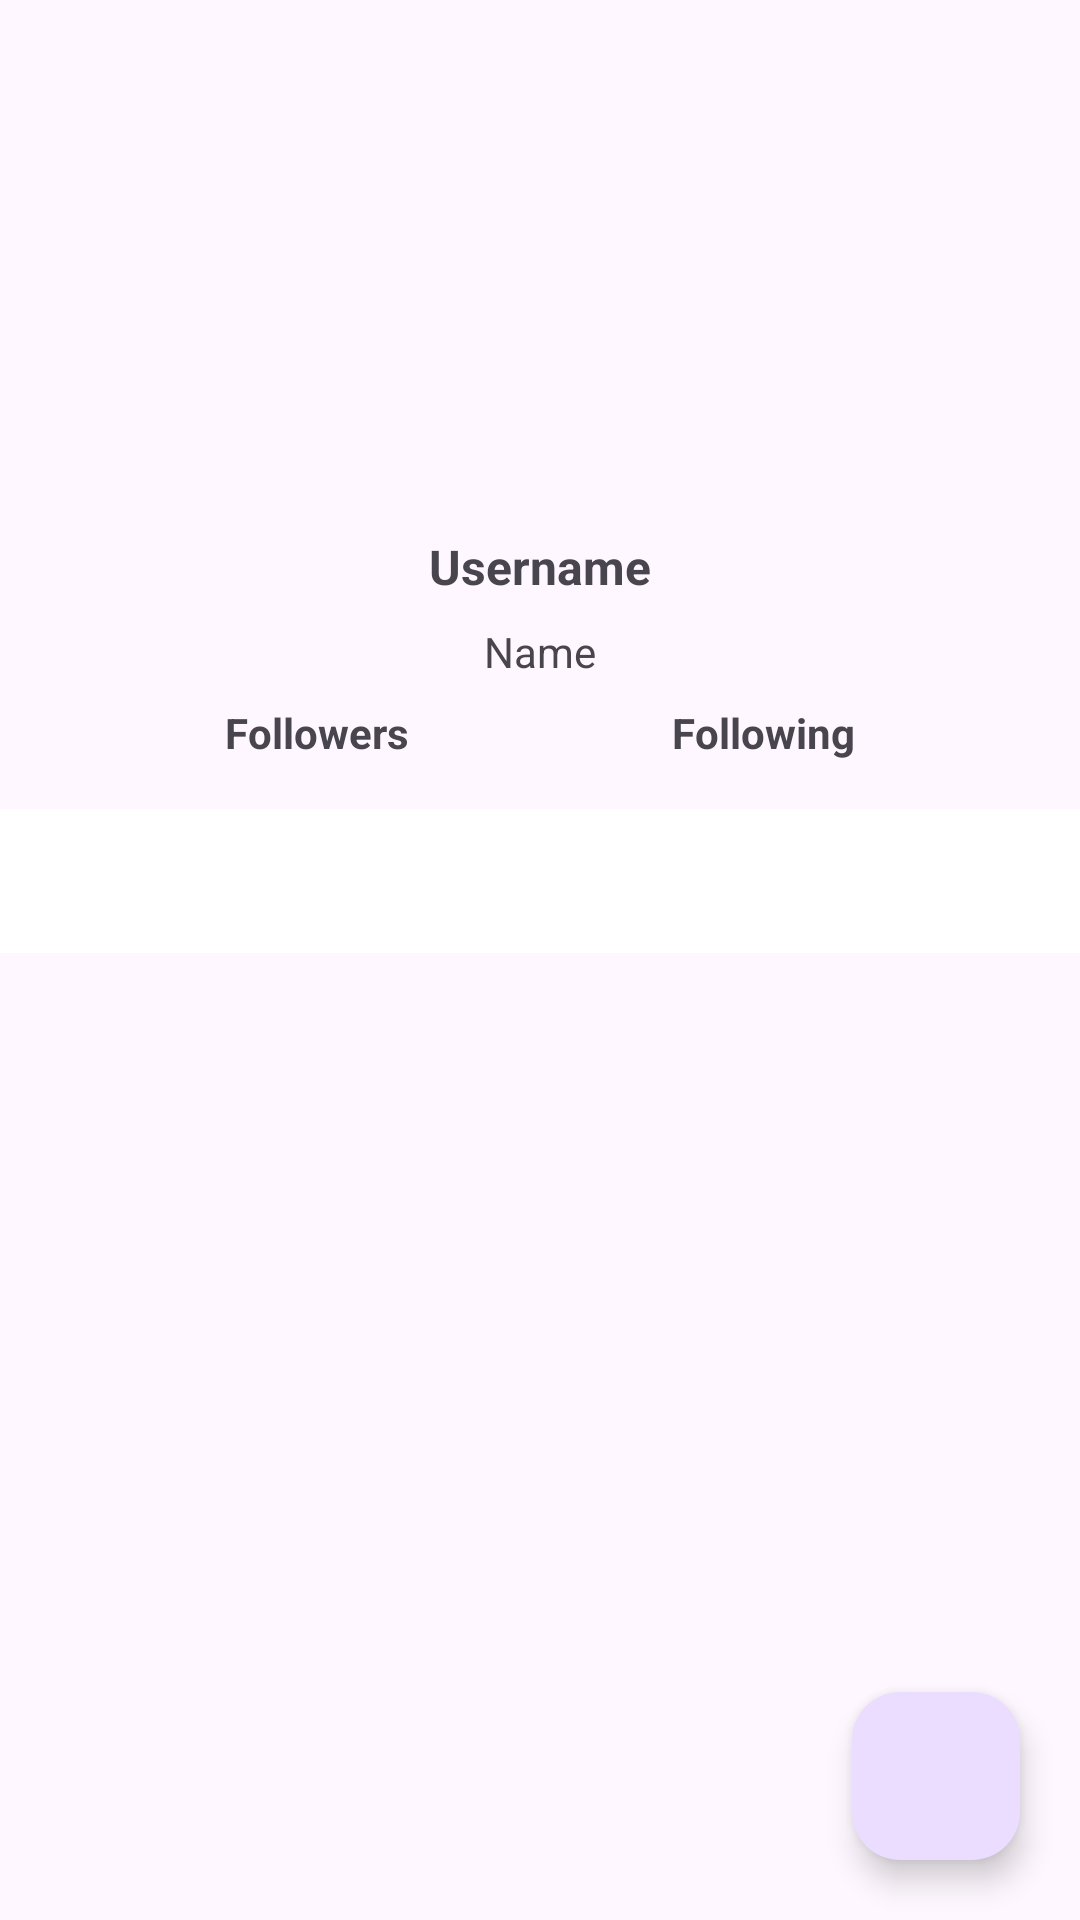

Write the Android layout XML for this screen, with the resource values it uses.
<!-- AndroidManifest.xml: application theme Theme.AustinLieandro_NavigationdanAPI -->
<!-- res/layout/activity_detail.xml -->
<?xml version="1.0" encoding="utf-8"?>
<androidx.constraintlayout.widget.ConstraintLayout xmlns:android="http://schemas.android.com/apk/res/android"
    xmlns:app="http://schemas.android.com/apk/res-auto"
    xmlns:tools="http://schemas.android.com/tools"
    android:layout_width="match_parent"
    android:layout_height="match_parent"
    tools:context=".ui.main.DetailActivity">

    <ProgressBar
        android:id="@+id/progressBar2"
        style="?android:attr/progressBarStyle"
        android:layout_width="wrap_content"
        android:layout_height="wrap_content"
        android:layout_marginTop="75dp"
        app:layout_constraintEnd_toEndOf="parent"
        app:layout_constraintHorizontal_bias="0.498"
        app:layout_constraintStart_toStartOf="parent"
        app:layout_constraintTop_toTopOf="parent" />

    <ImageView
        android:id="@+id/imgPersonDetail"
        android:layout_width="150dp"
        android:layout_height="150dp"
        android:layout_marginStart="20dp"
        android:layout_marginTop="20dp"
        android:layout_marginEnd="20dp"
        android:src="@drawable/baseline_person_24"
        app:layout_constraintEnd_toEndOf="parent"
        app:layout_constraintStart_toStartOf="parent"
        app:layout_constraintTop_toTopOf="parent"
        android:contentDescription="Foto User"/>

    <TextView
        android:id="@+id/tvUsername"
        android:layout_width="wrap_content"
        android:layout_height="wrap_content"
        android:layout_marginTop="8dp"
        android:paddingLeft="16dp"
        android:paddingRight="16dp"
        android:text="@string/detail_username"
        android:textSize="16dp"
        android:textStyle="bold"
        app:layout_constraintEnd_toEndOf="parent"
        app:layout_constraintStart_toStartOf="parent"
        app:layout_constraintTop_toBottomOf="@+id/imgPersonDetail" />

    <TextView
        android:id="@+id/tvName"
        android:layout_width="wrap_content"
        android:layout_height="wrap_content"
        android:layout_marginTop="8dp"
        android:paddingLeft="16dp"
        android:paddingRight="16dp"
        android:text="@string/detail_name"
        app:layout_constraintEnd_toEndOf="parent"
        app:layout_constraintStart_toStartOf="parent"
        app:layout_constraintTop_toBottomOf="@+id/tvUsername" />

    <TextView
        android:id="@+id/tvFollowers"
        android:layout_width="wrap_content"
        android:layout_height="wrap_content"
        android:layout_marginStart="75dp"
        android:layout_marginTop="8dp"
        android:text="@string/detail_followers"
        android:textStyle="bold"
        app:layout_constraintStart_toStartOf="parent"
        app:layout_constraintTop_toBottomOf="@+id/tvName" />

    <TextView
        android:id="@+id/tvFollowing"
        android:layout_width="wrap_content"
        android:layout_height="wrap_content"
        android:layout_marginTop="8dp"
        android:layout_marginEnd="75dp"
        android:text="@string/detail_following"
        android:textStyle="bold"
        app:layout_constraintEnd_toEndOf="parent"
        app:layout_constraintTop_toBottomOf="@+id/tvName" />

    <com.google.android.material.floatingactionbutton.FloatingActionButton
        android:id="@+id/fabSaved"
        android:layout_width="wrap_content"
        android:layout_height="wrap_content"
        android:layout_marginEnd="20dp"
        android:layout_marginBottom="20dp"
        android:clickable="true"
        android:src="@drawable/baseline_favorite_border_24"
        app:layout_constraintBottom_toBottomOf="parent"
        app:layout_constraintEnd_toEndOf="parent" />

    <LinearLayout
        android:id="@+id/follow_container"
        android:layout_width="match_parent"
        android:layout_height="0dp"
        android:layout_marginTop="16dp"
        android:orientation="vertical"
        app:layout_constraintBottom_toBottomOf="parent"
        app:layout_constraintEnd_toEndOf="parent"
        app:layout_constraintStart_toStartOf="parent"
        app:layout_constraintTop_toBottomOf="@+id/tvFollowers">

        <com.google.android.material.tabs.TabLayout
            android:id="@+id/tabs"
            android:layout_width="match_parent"
            android:layout_height="wrap_content"
            android:background="@color/white"
            app:tabTextColor="@color/black" />

        <androidx.viewpager2.widget.ViewPager2
            android:id="@+id/view_pager"
            android:layout_width="match_parent"
            android:layout_height="match_parent" />

    </LinearLayout>

</androidx.constraintlayout.widget.ConstraintLayout>
<!-- resources referenced by this layout -->
<resources>
  <string name="detail_followers">Followers</string>
  <string name="detail_following">Following</string>
  <string name="detail_name">Name</string>
  <string name="detail_username">Username</string>
  <style name="Theme.AustinLieandro_NavigationdanAPI" parent="Base.Theme.AustinLieandro_NavigationdanAPI" />
  <style name="Base.Theme.AustinLieandro_NavigationdanAPI" parent="Theme.Material3.DayNight.NoActionBar">
          
          
      </style>
  <!-- not gathered from this repository: default colours our renderer supplied (Android Studio template values) -->
  <color name="black">#FF000000</color>
  <color name="white">#FFFFFFFF</color>
</resources>
